Photos from the image-classification dataset "train_test_dataset_own_4x" in the GitHub repository PawanSinghKoranga/MTP_3rd_semester_22CS60R25. Its 4 classes are: mild demented, moderate demented, non demented, very mild demented.

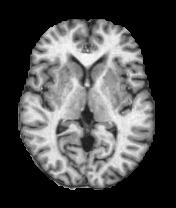
Label: very mild demented

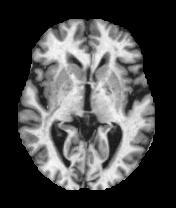
Label: non demented

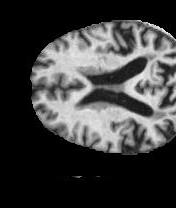
Label: mild demented

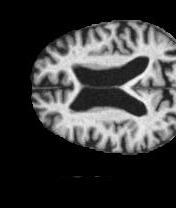
Label: moderate demented

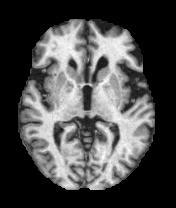
Label: very mild demented

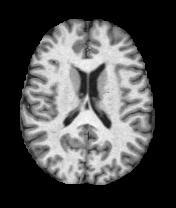
Label: non demented
